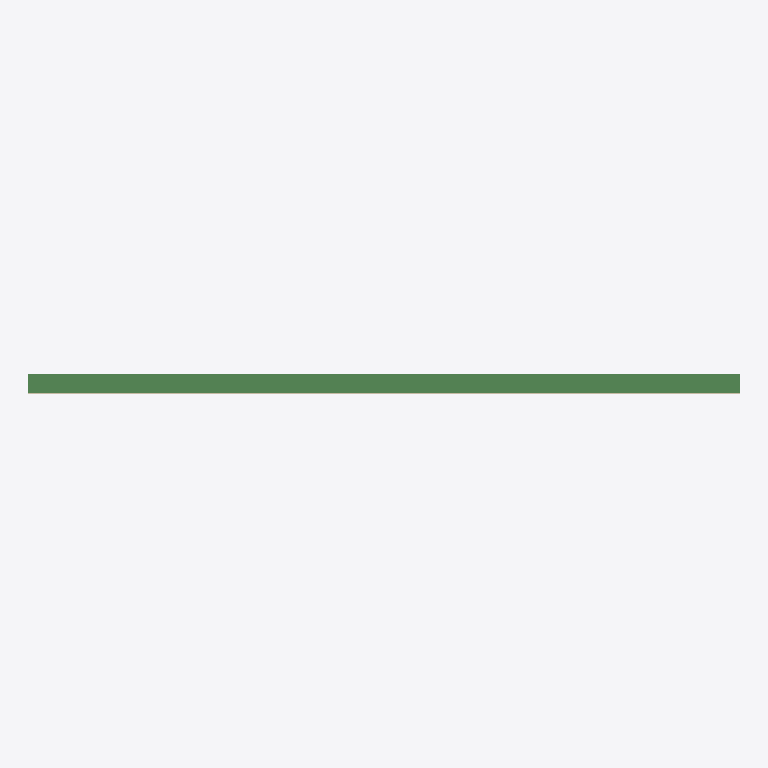
Plan cut of the same IFC building model at storey 'Bk. Element' (level 3.04 m, cut at 4.44 m), seen from above with north up, elements coloured by IFC class: 5 walls (beige), 1 beam (green). Cut surfaces are drawn darker.
Extent 6.8 m × 0.2 m × 3.0 m (x, y, z). Storeys (2): ok element at 0.00 m; Bk. Element at 3.04 m. Elements (44): 35 IfcBeam, 9 IfcWall.

HEADER;
FILE_DESCRIPTION(('ViewDefinition[DesignTransferView]'),'2;1');
FILE_NAME('Wood Framing.ifc','2023-08-09T19:57:58+02:00',(''),(''),'IfcOpenShell v0.7.0-fc50bdd3a','BlenderBIM [number]','');
FILE_SCHEMA(('IFC4'));
ENDSEC;
DATA;
#1=IFCPROJECT('2z3Vo3M916buak2R1T$VFj',$,'My Project',$,$,$,$,(#14,#26),#9);
#30=IFCSITE('06bq30m$HEZg$Lrh2QOFAd',$,'My Site',$,$,#53,$,$,$,$,$,$,$,$);
#36=IFCBUILDING('2iG3ZGdZf00OQg2sW5TKJU',$,'My Building',$,$,#59,$,$,$,$,$,$);
#42=IFCBUILDINGSTOREY('37T_4IH5b7nh2hdvYJ4AzP',$,'ok element',$,$,#65,$,$,$,$);
#7627=IFCBUILDINGSTOREY('1vdd6J4wXFIwpeVjoy$4ip',$,'Bk. Element',$,$,#7654,$,$,$,$);
#1564=IFCBEAM('1B6BGiv$XFzBw8mHGnrRL9',$,'Beam',$,$,#7321,#1575,$,$);
#4156=IFCWALL('1jibcNClTE8gb_fuXtjphv',$,'Wall',$,$,#4289,#4189,$,$);
#4204=IFCWALL('088UQ$Pg993xmsQFCCliKZ',$,'Wall',$,$,#4325,#4231,$,$);
#4246=IFCWALL('3TyncyFHn4IfMzpssDjwo$',$,'Wall',$,$,#4307,#4257,$,$);
#3134=IFCWALL('0DyfPouQvA1epNXH7YnzSp',$,'Wall',$,$,#3841,#3145,$,$);
#3033=IFCWALL('2ljrqo3CT1FQAwoIySSx0J',$,'Wall',$,$,#3831,#3044,$,$);
ENDSEC;